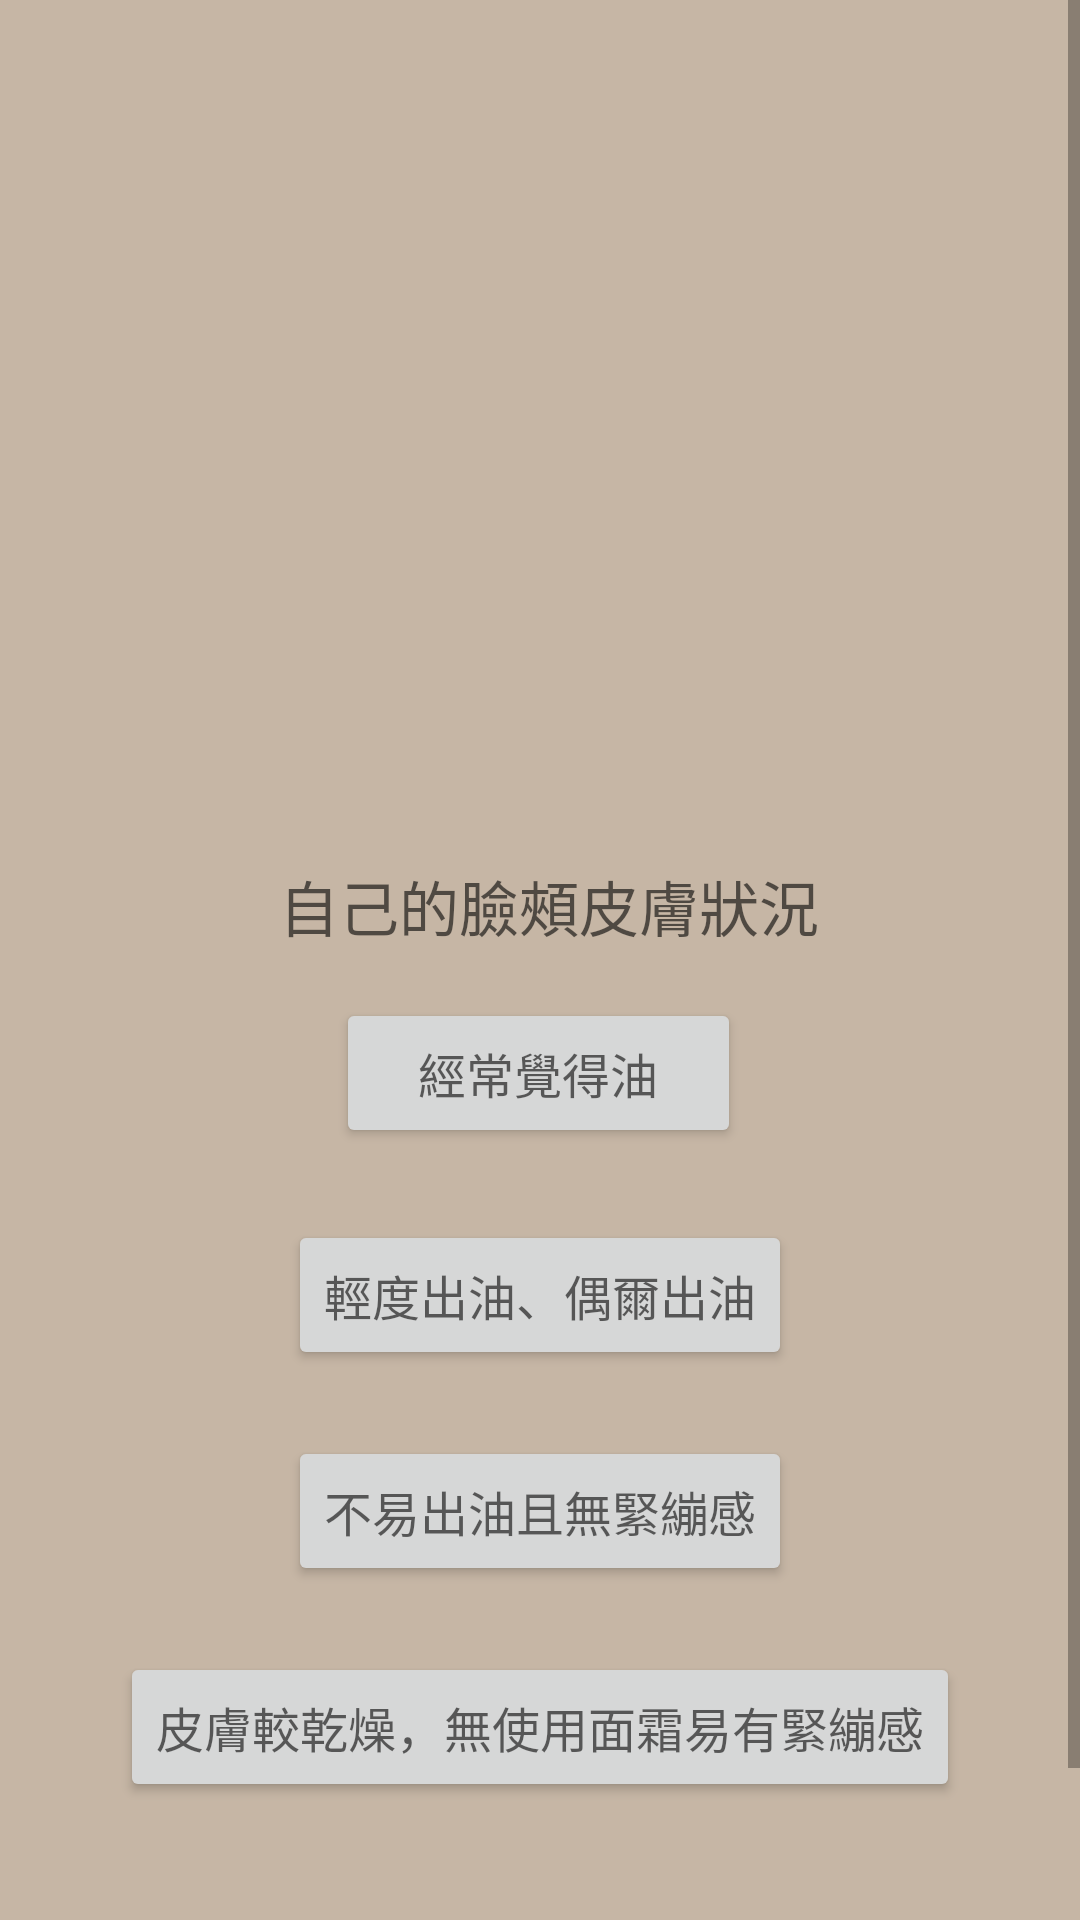

Reconstruct the res/layout file that produces this screen, plus the resources it refers to.
<!-- AndroidManifest.xml: application theme Theme.Demo -->
<!-- res/layout/activity_skin_discuss.xml -->
<?xml version="1.0" encoding="utf-8"?>
<androidx.constraintlayout.widget.ConstraintLayout xmlns:android="http://schemas.android.com/apk/res/android"
    xmlns:app="http://schemas.android.com/apk/res-auto"
    xmlns:tools="http://schemas.android.com/tools"
    android:layout_width="match_parent"
    android:layout_height="match_parent"
    android:background="#c6b6a5"
    tools:context=".Skin_Discuss">

    <ScrollView
        android:layout_width="match_parent"
        android:layout_height="match_parent">

        <LinearLayout
            android:layout_width="380dp"
            android:layout_height="wrap_content"
            android:layout_marginHorizontal="10dp"
            android:layout_gravity="center"
            app:layout_constraintBottom_toBottomOf="parent"
            app:layout_constraintEnd_toEndOf="parent"
            app:layout_constraintStart_toStartOf="parent"
            app:layout_constraintTop_toTopOf="parent">

            <androidx.constraintlayout.widget.ConstraintLayout
                android:layout_width="match_parent"
                android:layout_height="750dp">

                <ImageView
                    android:id="@+id/q1pic"
                    android:layout_width="273dp"
                    android:layout_height="209dp"
                    android:layout_marginTop="100dp"
                    android:src="@drawable/discuss1"
                    app:layout_constraintEnd_toEndOf="parent"
                    app:layout_constraintStart_toStartOf="parent"
                    app:layout_constraintTop_toTopOf="parent" />

                <TextView
                    android:id="@+id/textView3"
                    android:layout_width="wrap_content"
                    android:layout_height="wrap_content"
                    android:layout_marginTop="16dp"
                    android:hint="@string/SkinDiscuss_q1"
                    android:textSize="20sp"
                    app:layout_constraintBottom_toBottomOf="parent"
                    app:layout_constraintEnd_toEndOf="parent"
                    app:layout_constraintHorizontal_bias="0.515"
                    app:layout_constraintStart_toStartOf="parent"
                    app:layout_constraintTop_toTopOf="parent"
                    app:layout_constraintVertical_bias="0.463" />

                <Button
                    android:id="@+id/button7"
                    android:layout_width="135dp"
                    android:layout_height="50dp"
                    android:layout_marginTop="16dp"
                    android:hint="@string/SkinDiscuss_a11"
                    android:onClick="skin_discuss_q2"
                    android:textSize="16sp"
                    app:layout_constraintEnd_toEndOf="parent"
                    app:layout_constraintHorizontal_bias="0.498"
                    app:layout_constraintStart_toStartOf="parent"
                    app:layout_constraintTop_toBottomOf="@+id/textView3" />

                <Button
                    android:id="@+id/button9"
                    android:layout_width="wrap_content"
                    android:layout_height="50dp"
                    android:layout_marginTop="24dp"
                    android:hint="@string/SkinDiscuss_a12"
                    android:onClick="skin_discuss_q2"
                    android:textSize="16sp"
                    app:layout_constraintEnd_toEndOf="parent"
                    app:layout_constraintStart_toStartOf="parent"
                    app:layout_constraintTop_toBottomOf="@+id/button7" />

                <Button
                    android:id="@+id/button10"
                    android:layout_width="wrap_content"
                    android:layout_height="50dp"
                    android:layout_marginTop="22dp"
                    android:hint="@string/SkinDiscuss_a13"
                    android:onClick="skin_discuss_q2"
                    android:textSize="16sp"
                    app:layout_constraintEnd_toEndOf="parent"
                    app:layout_constraintStart_toStartOf="parent"
                    app:layout_constraintTop_toBottomOf="@+id/button9" />

                <Button
                    android:id="@+id/button11"
                    android:layout_width="wrap_content"
                    android:layout_height="50dp"
                    android:layout_marginTop="22dp"
                    android:hint="@string/SkinDiscuss_a14"
                    android:onClick="skin_discuss_q2"
                    android:textSize="16sp"
                    app:layout_constraintEnd_toEndOf="parent"
                    app:layout_constraintStart_toStartOf="parent"
                    app:layout_constraintTop_toBottomOf="@+id/button10" />

            </androidx.constraintlayout.widget.ConstraintLayout>


        </LinearLayout>
    </ScrollView>

</androidx.constraintlayout.widget.ConstraintLayout>
<!-- resources referenced by this layout -->
<resources>
  <string name="SkinDiscuss_a11">經常覺得油</string>
  <string name="SkinDiscuss_a12">輕度出油、偶爾出油</string>
  <string name="SkinDiscuss_a13">不易出油且無緊繃感</string>
  <string name="SkinDiscuss_a14">皮膚較乾燥，無使用面霜易有緊繃感</string>
  <string name="SkinDiscuss_q1">自己的臉頰皮膚狀況</string>
  <style name="Theme.Demo" parent="Theme.MaterialComponents.DayNight.NoActionBar">
          
          <item name="colorPrimary">@color/breidge_1</item>
          <item name="colorPrimaryVariant">@color/breidge_2</item>
          <item name="colorOnPrimary">@color/white</item>
          
          <item name="android:statusBarColor">?attr/colorPrimaryVariant</item>
          
      </style>
  <color name="breidge_1">#E4DCD4</color>
  <color name="breidge_2">#E0DCD2</color>
  <color name="white">#FFFFFFFF</color>
</resources>
